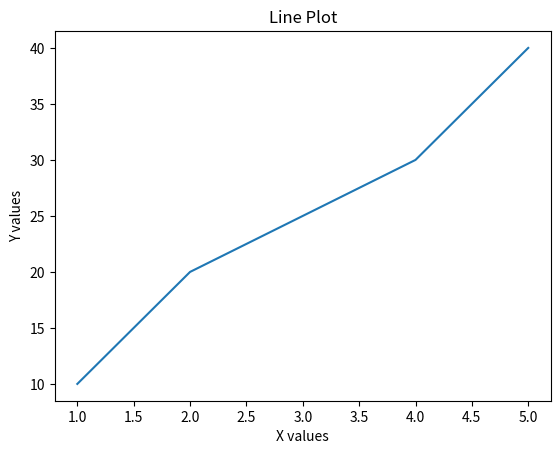

Reproduce this figure in Python.
import matplotlib.pyplot as plt

x = [1, 2, 3, 4, 5]
y = [10, 20, 25, 30, 40]

plt.plot(x, y)
plt.title("Line Plot")
plt.xlabel("X values")
plt.ylabel("Y values")

plt.show()

'''output:
A line plot will be displayed showing the relationship between x and y values.
'''
